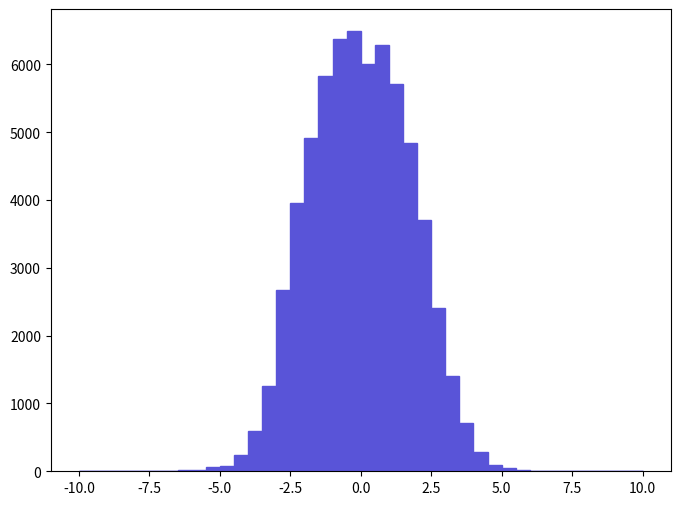

The script that saved this image: (Note: this script raises an exception after producing the figure.)
def selection_4():

    # Library import
    import numpy
    import matplotlib
    import matplotlib.pyplot   as plt
    import matplotlib.gridspec as gridspec

    # Library version
    matplotlib_version = matplotlib.__version__
    numpy_version      = numpy.__version__

    # Histo binning
    xBinning = numpy.linspace(-10.0,10.0,41,endpoint=True)

    # Creating data sequence: middle of each bin
    xData = numpy.array([-9.75,-9.25,-8.75,-8.25,-7.75,-7.25,-6.75,-6.25,-5.75,-5.25,-4.75,-4.25,-3.75,-3.25,-2.75,-2.25,-1.75,-1.25,-0.75,-0.25,0.25,0.75,1.25,1.75,2.25,2.75,3.25,3.75,4.25,4.75,5.25,5.75,6.25,6.75,7.25,7.75,8.25,8.75,9.25,9.75])

    # Creating weights for histo: y5_ETA_0
    y5_ETA_0_weights = numpy.array([0.0,0.0,0.0,0.0,0.0,0.0,6.4066820184,12.8133600368,12.8133600368,64.066820184,83.2868702392,237.047200681,589.414701693,1262.11600362,2677.99300769,3959.32901137,4913.92501411,5830.08101674,6381.05501833,6489.96901864,6009.46801726,6284.95501805,5714.76001641,4843.45201391,3709.46901065,2402.5060069,1409.47000405,711.141702042,288.300700828,89.6935502576,51.2534601472,19.2200500552,6.4066820184,0.0,6.4066820184,0.0,0.0,0.0,0.0,0.0])

    # Creating a new Canvas
    fig   = plt.figure(figsize=(8,6),dpi=80)
    frame = gridspec.GridSpec(1,1)
    pad   = fig.add_subplot(frame[0])

    # Creating a new Stack
    pad.hist(x=xData, bins=xBinning, weights=y5_ETA_0_weights,\
             label="$unweighted\_events$", histtype="stepfilled", rwidth=1.0,\
             color="#5954d8", edgecolor="#5954d8", linewidth=1, linestyle="solid",\
             bottom=None, cumulative=False, normed=False, align="mid", orientation="vertical")


    # Axis
    plt.rc('text',usetex=False)
    plt.xlabel(r"$\eta$ $[ t~_{1} ]$ ",\
               fontsize=16,color="black")
    plt.ylabel(r"$\mathrm{Events}$ $(\mathcal{L}_{\mathrm{int}} = 10\ \mathrm{fb}^{-1})$ ",\
               fontsize=16,color="black")

    # Boundary of y-axis
    ymax=(y5_ETA_0_weights).max()*1.1
    #ymin=0 # linear scale
    ymin=min([x for x in (y5_ETA_0_weights) if x])/100. # log scale
    plt.gca().set_ylim(ymin,ymax)

    # Log/Linear scale for X-axis
    plt.gca().set_xscale("linear")
    #plt.gca().set_xscale("log",nonposx="clip")

    # Log/Linear scale for Y-axis
    #plt.gca().set_yscale("linear")
    plt.gca().set_yscale("log",nonposy="clip")

    # Saving the image
    plt.savefig('../../HTML/MadAnalysis5job_0/selection_4.png')
    plt.savefig('../../PDF/MadAnalysis5job_0/selection_4.png')
    plt.savefig('../../DVI/MadAnalysis5job_0/selection_4.eps')

# Running!
if __name__ == '__main__':
    selection_4()
